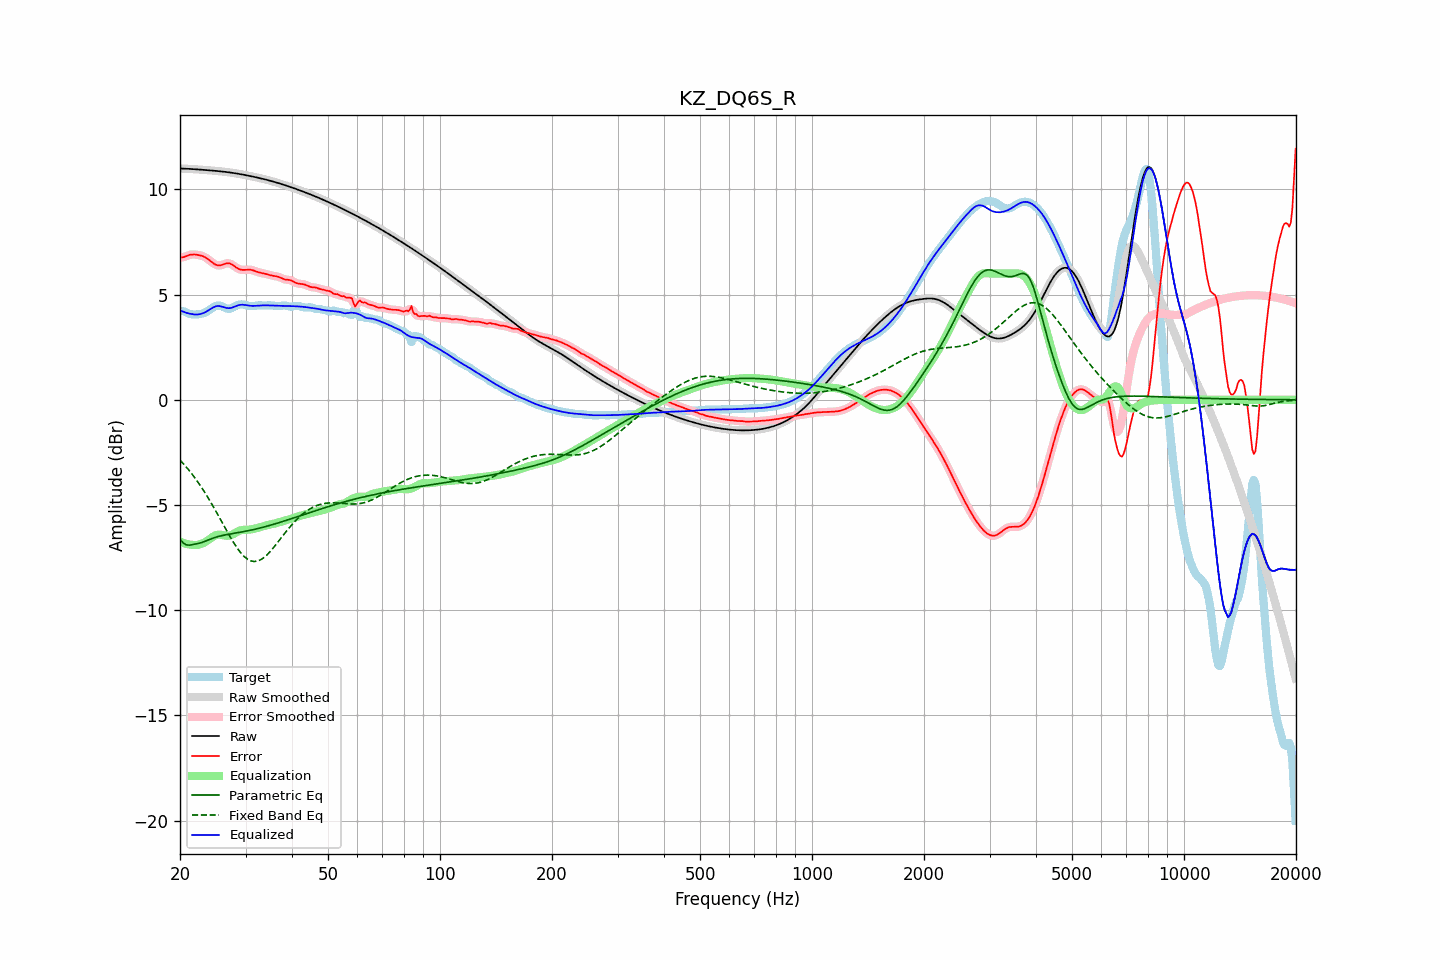

The file beside this chart, header and first rows:
frequency, raw, error, smoothed, error_smoothed, equalization, parametric_eq, fixed_band_eq, equalized_raw, equalized_smoothed, target
20.00, 10.99, 6.77, 10.99, 6.77, -6.74, -6.63, -2.87, 4.26, 4.26, 4.22
20.20, 10.99, 6.77, 10.99, 6.77, -6.77, -6.72, -2.95, 4.22, 4.22, 4.22
20.40, 10.99, 6.78, 10.99, 6.78, -6.80, -6.80, -3.03, 4.19, 4.19, 4.21
20.61, 10.99, 6.80, 10.99, 6.80, -6.83, -6.85, -3.12, 4.16, 4.16, 4.19
20.81, 10.98, 6.83, 10.98, 6.83, -6.85, -6.90, -3.20, 4.13, 4.13, 4.15
21.02, 10.98, 6.86, 10.98, 6.86, -6.87, -6.90, -3.30, 4.11, 4.11, 4.12
21.23, 10.97, 6.89, 10.97, 6.89, -6.88, -6.91, -3.39, 4.09, 4.09, 4.09
21.44, 10.97, 6.90, 10.97, 6.90, -6.89, -6.89, -3.48, 4.08, 4.08, 4.07
21.66, 10.96, 6.91, 10.96, 6.91, -6.90, -6.88, -3.58, 4.06, 4.06, 4.06
21.87, 10.96, 6.91, 10.96, 6.91, -6.90, -6.87, -3.69, 4.06, 4.06, 4.05
22.09, 10.95, 6.90, 10.95, 6.90, -6.90, -6.85, -3.79, 4.05, 4.05, 4.06
22.31, 10.95, 6.89, 10.95, 6.89, -6.89, -6.84, -3.90, 4.06, 4.06, 4.06
22.54, 10.94, 6.87, 10.94, 6.87, -6.88, -6.82, -4.01, 4.07, 4.07, 4.07
22.76, 10.94, 6.85, 10.94, 6.85, -6.85, -6.80, -4.12, 4.08, 4.08, 4.08
22.99, 10.93, 6.83, 10.93, 6.83, -6.83, -6.77, -4.23, 4.11, 4.11, 4.10
23.22, 10.93, 6.80, 10.93, 6.80, -6.79, -6.74, -4.35, 4.14, 4.14, 4.13
23.45, 10.92, 6.76, 10.92, 6.76, -6.75, -6.71, -4.47, 4.17, 4.17, 4.16
23.69, 10.92, 6.71, 10.91, 6.71, -6.70, -6.68, -4.60, 4.22, 4.22, 4.21
23.92, 10.91, 6.65, 10.91, 6.65, -6.64, -6.65, -4.72, 4.27, 4.27, 4.26
24.16, 10.90, 6.59, 10.90, 6.59, -6.59, -6.62, -4.85, 4.32, 4.32, 4.31
24.40, 10.90, 6.53, 10.90, 6.53, -6.53, -6.59, -4.98, 4.36, 4.36, 4.36
24.65, 10.89, 6.47, 10.89, 6.48, -6.48, -6.56, -5.12, 4.40, 4.40, 4.41
24.89, 10.88, 6.43, 10.88, 6.43, -6.45, -6.54, -5.25, 4.44, 4.44, 4.45
25.14, 10.88, 6.40, 10.88, 6.40, -6.42, -6.52, -5.39, 4.45, 4.45, 4.47
25.39, 10.87, 6.38, 10.87, 6.39, -6.41, -6.49, -5.52, 4.46, 4.46, 4.49
25.65, 10.86, 6.39, 10.86, 6.39, -6.41, -6.47, -5.66, 4.45, 4.45, 4.47
25.91, 10.85, 6.41, 10.85, 6.41, -6.42, -6.46, -5.80, 4.43, 4.43, 4.44
26.16, 10.84, 6.44, 10.84, 6.44, -6.44, -6.44, -5.94, 4.41, 4.41, 4.41
26.43, 10.84, 6.46, 10.83, 6.46, -6.45, -6.42, -6.08, 4.38, 4.38, 4.37
26.69, 10.83, 6.48, 10.83, 6.48, -6.46, -6.41, -6.22, 4.36, 4.36, 4.34
26.96, 10.82, 6.49, 10.82, 6.49, -6.46, -6.39, -6.35, 4.35, 4.36, 4.32
27.23, 10.81, 6.48, 10.81, 6.47, -6.45, -6.38, -6.49, 4.36, 4.36, 4.33
27.50, 10.79, 6.44, 10.79, 6.44, -6.42, -6.37, -6.62, 4.37, 4.37, 4.35
27.77, 10.78, 6.39, 10.78, 6.39, -6.39, -6.35, -6.74, 4.40, 4.40, 4.39
28.05, 10.77, 6.34, 10.77, 6.34, -6.34, -6.34, -6.87, 4.43, 4.43, 4.43
28.33, 10.76, 6.29, 10.76, 6.29, -6.30, -6.33, -6.98, 4.46, 4.46, 4.47
28.62, 10.75, 6.24, 10.75, 6.24, -6.26, -6.31, -7.09, 4.49, 4.49, 4.51
28.90, 10.73, 6.21, 10.73, 6.21, -6.23, -6.30, -7.19, 4.51, 4.51, 4.53
29.19, 10.72, 6.18, 10.72, 6.18, -6.20, -6.29, -7.29, 4.52, 4.52, 4.53
29.48, 10.71, 6.17, 10.71, 6.17, -6.19, -6.27, -7.38, 4.52, 4.52, 4.53
29.78, 10.69, 6.17, 10.69, 6.17, -6.18, -6.26, -7.46, 4.51, 4.51, 4.52
30.08, 10.68, 6.18, 10.68, 6.18, -6.18, -6.24, -7.52, 4.50, 4.50, 4.50
30.38, 10.66, 6.18, 10.66, 6.18, -6.17, -6.23, -7.58, 4.49, 4.49, 4.48
30.68, 10.65, 6.19, 10.65, 6.18, -6.17, -6.21, -7.62, 4.48, 4.48, 4.46
30.99, 10.63, 6.18, 10.63, 6.18, -6.16, -6.20, -7.66, 4.47, 4.47, 4.45
31.30, 10.61, 6.16, 10.61, 6.16, -6.15, -6.18, -7.67, 4.46, 4.46, 4.45
31.61, 10.60, 6.14, 10.60, 6.14, -6.13, -6.16, -7.69, 4.46, 4.46, 4.46
31.93, 10.58, 6.11, 10.58, 6.11, -6.11, -6.15, -7.68, 4.47, 4.47, 4.47
32.24, 10.56, 6.08, 10.56, 6.08, -6.09, -6.13, -7.67, 4.47, 4.47, 4.48
32.57, 10.55, 6.06, 10.55, 6.06, -6.07, -6.11, -7.64, 4.48, 4.48, 4.49
32.89, 10.53, 6.04, 10.53, 6.04, -6.05, -6.09, -7.61, 4.48, 4.48, 4.49
33.22, 10.51, 6.02, 10.51, 6.02, -6.02, -6.07, -7.56, 4.49, 4.49, 4.49
33.55, 10.49, 6.01, 10.49, 6.01, -6.00, -6.05, -7.51, 4.49, 4.49, 4.48
33.89, 10.47, 5.99, 10.47, 5.99, -5.98, -6.03, -7.45, 4.49, 4.49, 4.48
34.23, 10.45, 5.97, 10.45, 5.97, -5.96, -6.01, -7.38, 4.49, 4.49, 4.49
34.57, 10.43, 5.95, 10.43, 5.95, -5.95, -5.99, -7.30, 4.49, 4.49, 4.49
34.92, 10.41, 5.92, 10.41, 5.92, -5.93, -5.97, -7.22, 4.48, 4.48, 4.49
35.27, 10.39, 5.91, 10.39, 5.91, -5.91, -5.95, -7.13, 4.48, 4.48, 4.49
35.62, 10.37, 5.89, 10.37, 5.89, -5.90, -5.92, -7.04, 4.47, 4.47, 4.48
35.97, 10.35, 5.88, 10.35, 5.88, -5.88, -5.90, -6.95, 4.47, 4.47, 4.47
... 635 more rows
